pico-8 play session: no input (idle), after a click and taps of 🅾, ❎, 🅾+❎, 🅾 in the second before t = 0

[t = 1 s] idle ~1s (no d-pad/buttons)
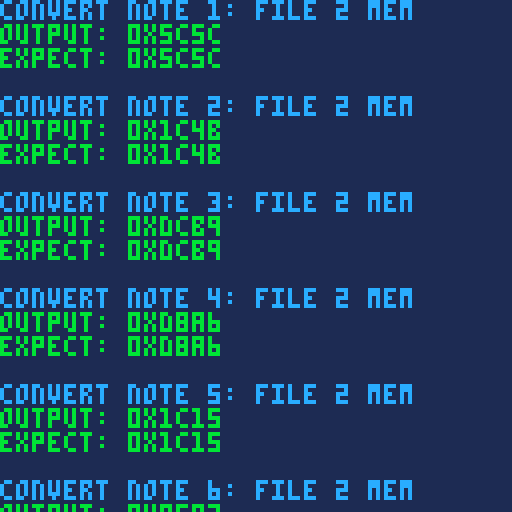

pico-8 cartridge
version 32
__lua__
--testing music conversion
--by hankdetank05

function _init()

	convert_filebytes={
		"0x1c165",
		"0x1c454",
		"0x1cf43",
		"0x18b32",
		"0x1c421",
		"0x1f210"
	}
	
	output_membytes={
		"0x5c5c",
		"0x1c4b",
		"0xdcb9",
		"0xd8a6",
		"0x1c15",
		"0x9f02"
	}
	
	convert_filebits={
		"0b00011100000101100101",
		"0b00011100010001010100",
		"0b00011100111101000011"
	}
	
	output_membits={
		"0b0101110001011100",
		"0b0001110001001011",
		"0b1101110010111001",
		"0b1101100010100110",
		"0b0001110000010101",
		"0b1001111100000010"
	}
	
	conv_output={}
	
	--[[for i=1,#convert_filebits do
		add(conv_output,note_file2mem(convert_filebits[i]))
	end--]]
	
	for i=1,#convert_filebytes do
		add(conv_output,note_file2mem(str_hex2bin(convert_filebytes[i])))
	end
	
	for i=1,#conv_output do
		conv_output[i]=str_bin2hex(conv_output[i])
	end

end

function _update60()
end

function _draw()

	cls(1)
	
	for i=1,#conv_output do
		local note_result_col=8
		--convert note i
		print("convert note "..i..": file 2 mem",0*5,4*(i-1)*6,12)
		if conv_output[i]==output_membytes[i] then
			note_result_col=11
		end
		print("output: "..conv_output[i],0*5,((4*(i-1))+1)*6,note_result_col)
		print("expect: "..output_membytes[i],0*5,((4*(i-1))+2)*6,note_result_col)
	end

end
-->8
--tab 1: util f(x)'s

function str_hex2bin(hexstr)

	local binstr="0b"
	
	for i=3,#hexstr do
	
		local nyble=sub(hexstr,i,i)
		
		if nyble=="0" then
			binstr=binstr.."0000"
		elseif nyble=="1" then
			binstr=binstr.."0001"
		elseif nyble=="2" then
			binstr=binstr.."0010"
		elseif nyble=="3" then
			binstr=binstr.."0011"
		elseif nyble=="4" then
			binstr=binstr.."0100"
		elseif nyble=="5" then
			binstr=binstr.."0101"
		elseif nyble=="6" then
			binstr=binstr.."0110"
		elseif nyble=="7" then
			binstr=binstr.."0111"
		elseif nyble=="8" then
			binstr=binstr.."1000"
		elseif nyble=="9" then
			binstr=binstr.."1001"
		elseif nyble=="a" then
			binstr=binstr.."1010"
		elseif nyble=="b" then
			binstr=binstr.."1011"
		elseif nyble=="c" then
			binstr=binstr.."1100"
		elseif nyble=="d" then
			binstr=binstr.."1101"
		elseif nyble=="e" then
			binstr=binstr.."1110"
		elseif nyble=="f" then
			binstr=binstr.."1111"
		else
			assert(1==0,nyble.." is not a hex digit!")
		end
	end
	
	return binstr

end

function str_bin2hex(binstr)

	assert(sub(binstr,1,2)=="0b","binstr is not a binary string! binary strings must start with '0b'!")
	assert((#binstr-2)%4==0,"the number of bits in binstr must be a multiple of 4!")

	local hexstr="0x"
	
	for i=3,#binstr,4 do
		
		local nyble=sub(binstr,i,i+3)
		assert(#nyble==4,"nyble must have 4 binary digits!")
		
		if nyble=="0000" then
			hexstr=hexstr.."0"
		elseif nyble=="0001" then
			hexstr=hexstr.."1"
		elseif nyble=="0010" then
			hexstr=hexstr.."2"
		elseif nyble=="0011" then
			hexstr=hexstr.."3"
		elseif nyble=="0100" then
			hexstr=hexstr.."4"
		elseif nyble=="0101" then
			hexstr=hexstr.."5"
		elseif nyble=="0110" then
			hexstr=hexstr.."6"
		elseif nyble=="0111" then
			hexstr=hexstr.."7"
		elseif nyble=="1000" then
			hexstr=hexstr.."8"
		elseif nyble=="1001" then
			hexstr=hexstr.."9"
		elseif nyble=="1010" then
			hexstr=hexstr.."a"
		elseif nyble=="1011" then
			hexstr=hexstr.."b"
		elseif nyble=="1100" then
			hexstr=hexstr.."c"
		elseif nyble=="1101" then
			hexstr=hexstr.."d"
		elseif nyble=="1110" then
			hexstr=hexstr.."e"
		elseif nyble=="1111" then
			hexstr=hexstr.."f"
		else
			assert(1==0,nyble.." is not equivalent to any hex digit!")
		end
		
	end
	
	return hexstr

end

function note_file2mem(filebits)

	--filebits is a string
	--starting with "0b" followed
	--by twenty characters, all
	--ones or zeros
	
	assert(sub(filebits,1,2)=="0b","filebits is not a binary string! binary strings must start with '0b'!")
	assert(#filebits==20+2,"filebits is not the correct length! must be 20 binary digits with a leading '0b'!")

	local membits="0b"
	
	--cust./reg. inst. (1 bit)
	membits=membits..sub(filebits,9+2,9+2) --9th bit, add two because of leading '0b'
	
	--effect (3 bits)
	membits=membits..sub(filebits,18+2,20+2) --bits 18-20 from filebits
	
	--volume (3 bits)
	membits=membits..sub(filebits,14+2,16+2) --bits 14-16 from filebits
	
	--waveform (3 bits)
	membits=membits..sub(filebits,10+2,12+2) --bits 10-12 from filebits
	
	--pitch (6 bits)
	membits=membits..sub(filebits,3+2,8+2) --bits 3-8 from filebits
	
	--finish by swapping upper and
	--lower bytes of membits
	membits=sub(membits,1,2)..sub(membits,11,18)..sub(membits,3,10)
	
	assert(sub(membits,1,2)=="0b","membits is not a binary string! binary strings must start with '0b'!")
	assert(#membits==16+2,"membits is not the correct length! must be 16 binary digits with a leading '0b'!")
	
	return membits

end
__gfx__
00000000000000000000000000000000000000000000000000000000000000000000000000000000000000000000000000000000000000000000000000000000
00000000000000000000000000000000000000000000000000000000000000000000000000000000000000000000000000000000000000000000000000000000
00700700000000000000000000000000000000000000000000000000000000000000000000000000000000000000000000000000000000000000000000000000
00077000000000000000000000000000000000000000000000000000000000000000000000000000000000000000000000000000000000000000000000000000
00077000000000000000000000000000000000000000000000000000000000000000000000000000000000000000000000000000000000000000000000000000
00700700000000000000000000000000000000000000000000000000000000000000000000000000000000000000000000000000000000000000000000000000
